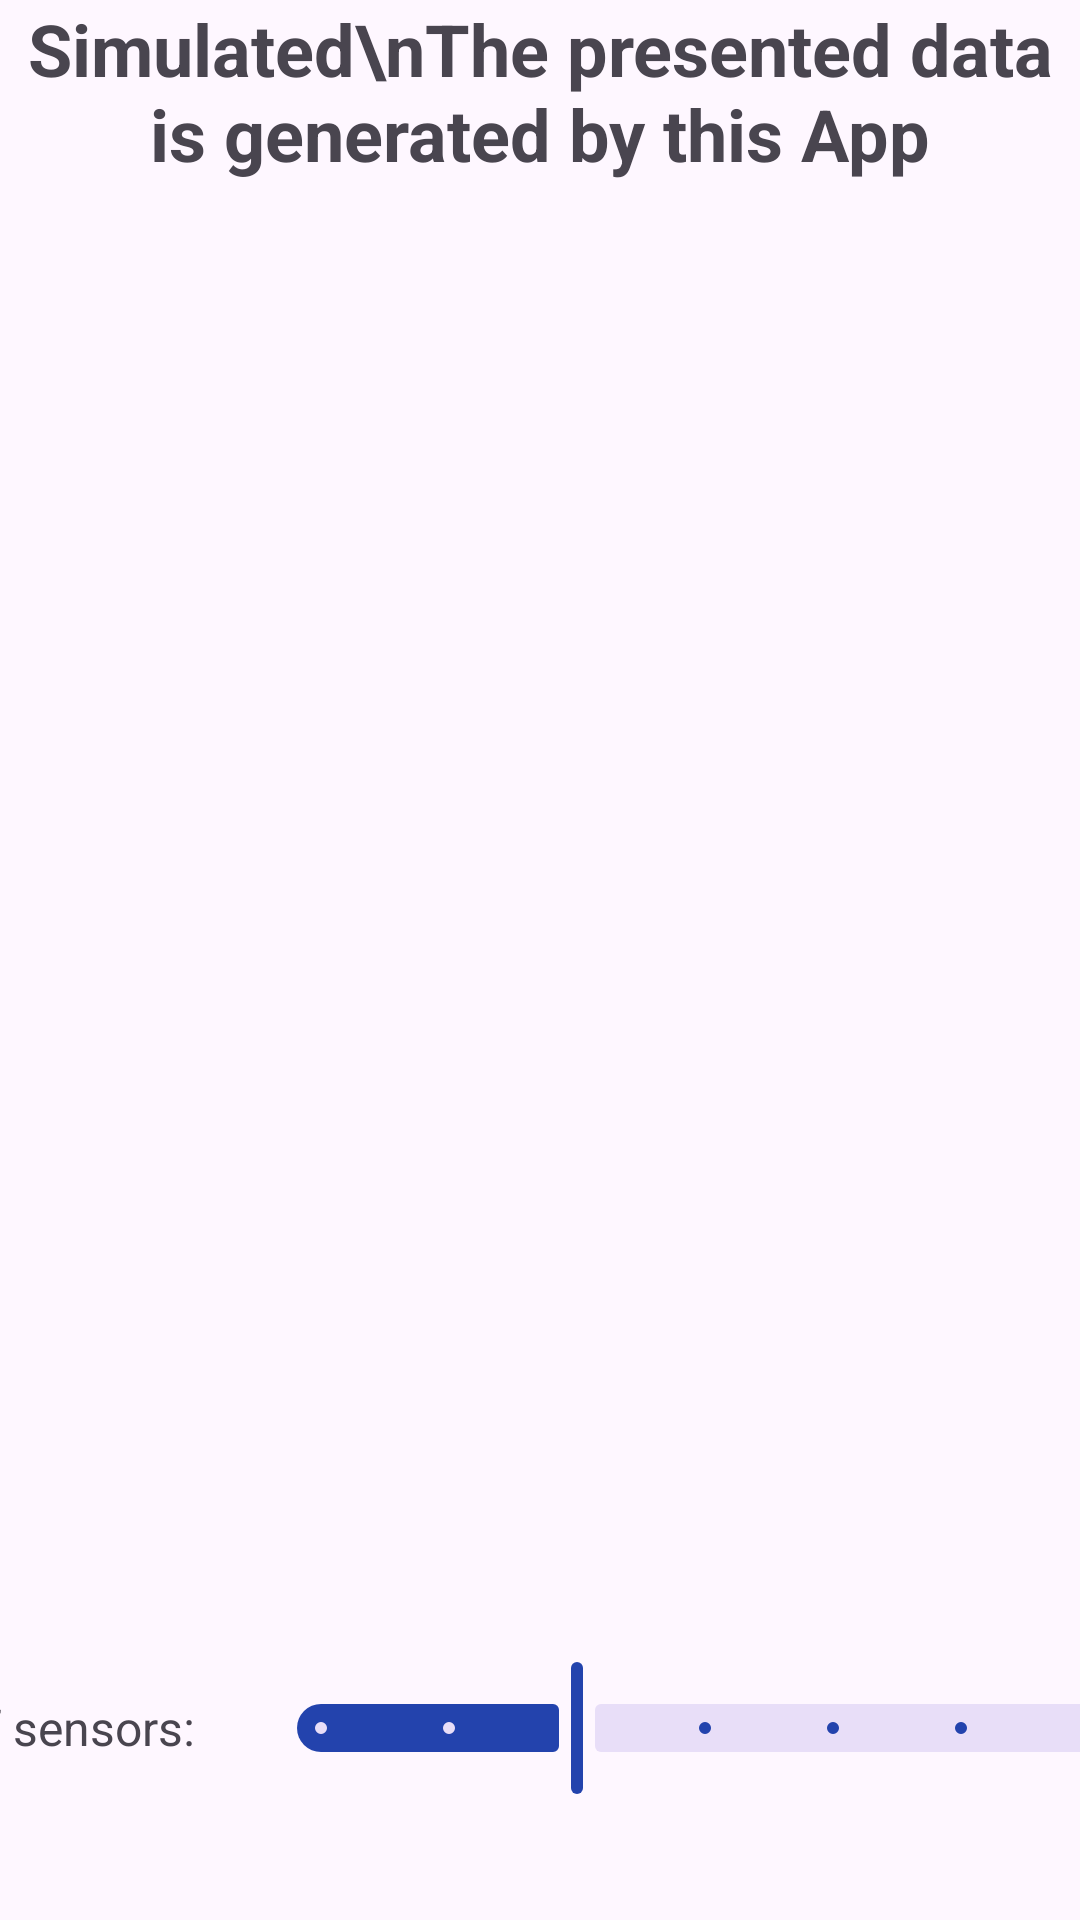

Android layout source for this screen:
<!-- AndroidManifest.xml: application theme Theme.BrakeTest -->
<!-- res/layout/activity_simulate.xml -->
<?xml version="1.0" encoding="utf-8"?>
<androidx.constraintlayout.widget.ConstraintLayout
    xmlns:android="http://schemas.android.com/apk/res/android"
    android:layout_width="match_parent"
    android:layout_height="match_parent"
    xmlns:app="http://schemas.android.com/apk/res-auto"
    xmlns:tools="http://schemas.android.com/tools"
    android:layout_margin="10dp"
    android:id="@+id/main"
    tools:context=".SimulateActivity">

    <TextView
        android:layout_width="match_parent"
        android:layout_height="0dp"
        android:id="@+id/title"
        app:layout_constraintTop_toTopOf="parent"
        app:layout_constraintStart_toStartOf="parent"
        app:layout_constraintHeight_default="percent"
        app:layout_constraintHeight_percent="0.1"
        android:text="Simulated\nThe presented data is generated by this App"
        android:textStyle="bold"
        android:textSize="24sp"
        android:textAlignment="center"/>

    <GridView
        android:id="@+id/gridView"
        android:layout_width="match_parent"
        android:layout_height="0dp"
        app:layout_constraintStart_toStartOf="parent"
        app:layout_constraintTop_toBottomOf="@+id/title"
        app:layout_constraintHeight_default="percent"
        app:layout_constraintHeight_percent="0.7"
        android:horizontalSpacing="6dp"
        android:numColumns="3"
        android:verticalSpacing="6dp"
        android:scrollbars="vertical"/>

    <LinearLayout
        android:layout_width="match_parent"
        android:layout_height="0dp"
        android:id="@+id/button_line"
        app:layout_constraintStart_toStartOf="parent"
        app:layout_constraintTop_toBottomOf="@+id/gridView"
        app:layout_constraintHeight_default="percent"
        app:layout_constraintHeight_percent="0.2"
        android:orientation="horizontal"
        android:gravity="center">

        <TextView
            android:layout_width="wrap_content"
            android:layout_height="wrap_content"
            android:text="Number of sensors:"
            android:textSize="16sp"
            android:layout_marginEnd="10dp"/>

        <com.google.android.material.slider.Slider
            android:id="@+id/slider"
            android:layout_width="300dp"
            android:layout_height="match_parent"
            android:contentDescription="Number of elements to be simulated"
            android:value="4"
            android:valueFrom="2"
            android:valueTo="8"
            android:stepSize="1"
            app:labelBehavior="floating"
            android:layout_marginHorizontal="10dp"
            android:layout_gravity="center_vertical"/>

        <com.google.android.material.button.MaterialButton
            android:layout_width="wrap_content"
            android:layout_height="wrap_content"
            android:id="@+id/btn_start"
            android:text="@string/button_start"
            android:layout_marginHorizontal="20dp"
            app:icon="@drawable/baseline_play_outline_24"
            android:backgroundTint="@color/red"/>

    </LinearLayout>

</androidx.constraintlayout.widget.ConstraintLayout>
<!-- resources referenced by this layout -->
<resources>
  <color name="red">#ff7777</color>
  <string name="button_start">Start</string>
  <style name="Theme.BrakeTest" parent="Base.Theme.BrakeTest" />
  <style name="Base.Theme.BrakeTest" parent="Theme.Material3.DayNight.NoActionBar">
          
          <item name="colorPrimary">@color/primary</item>
          <item name="colorAccent">@color/primary</item>
      </style>
  <color name="primary">#2343ad</color>
</resources>
